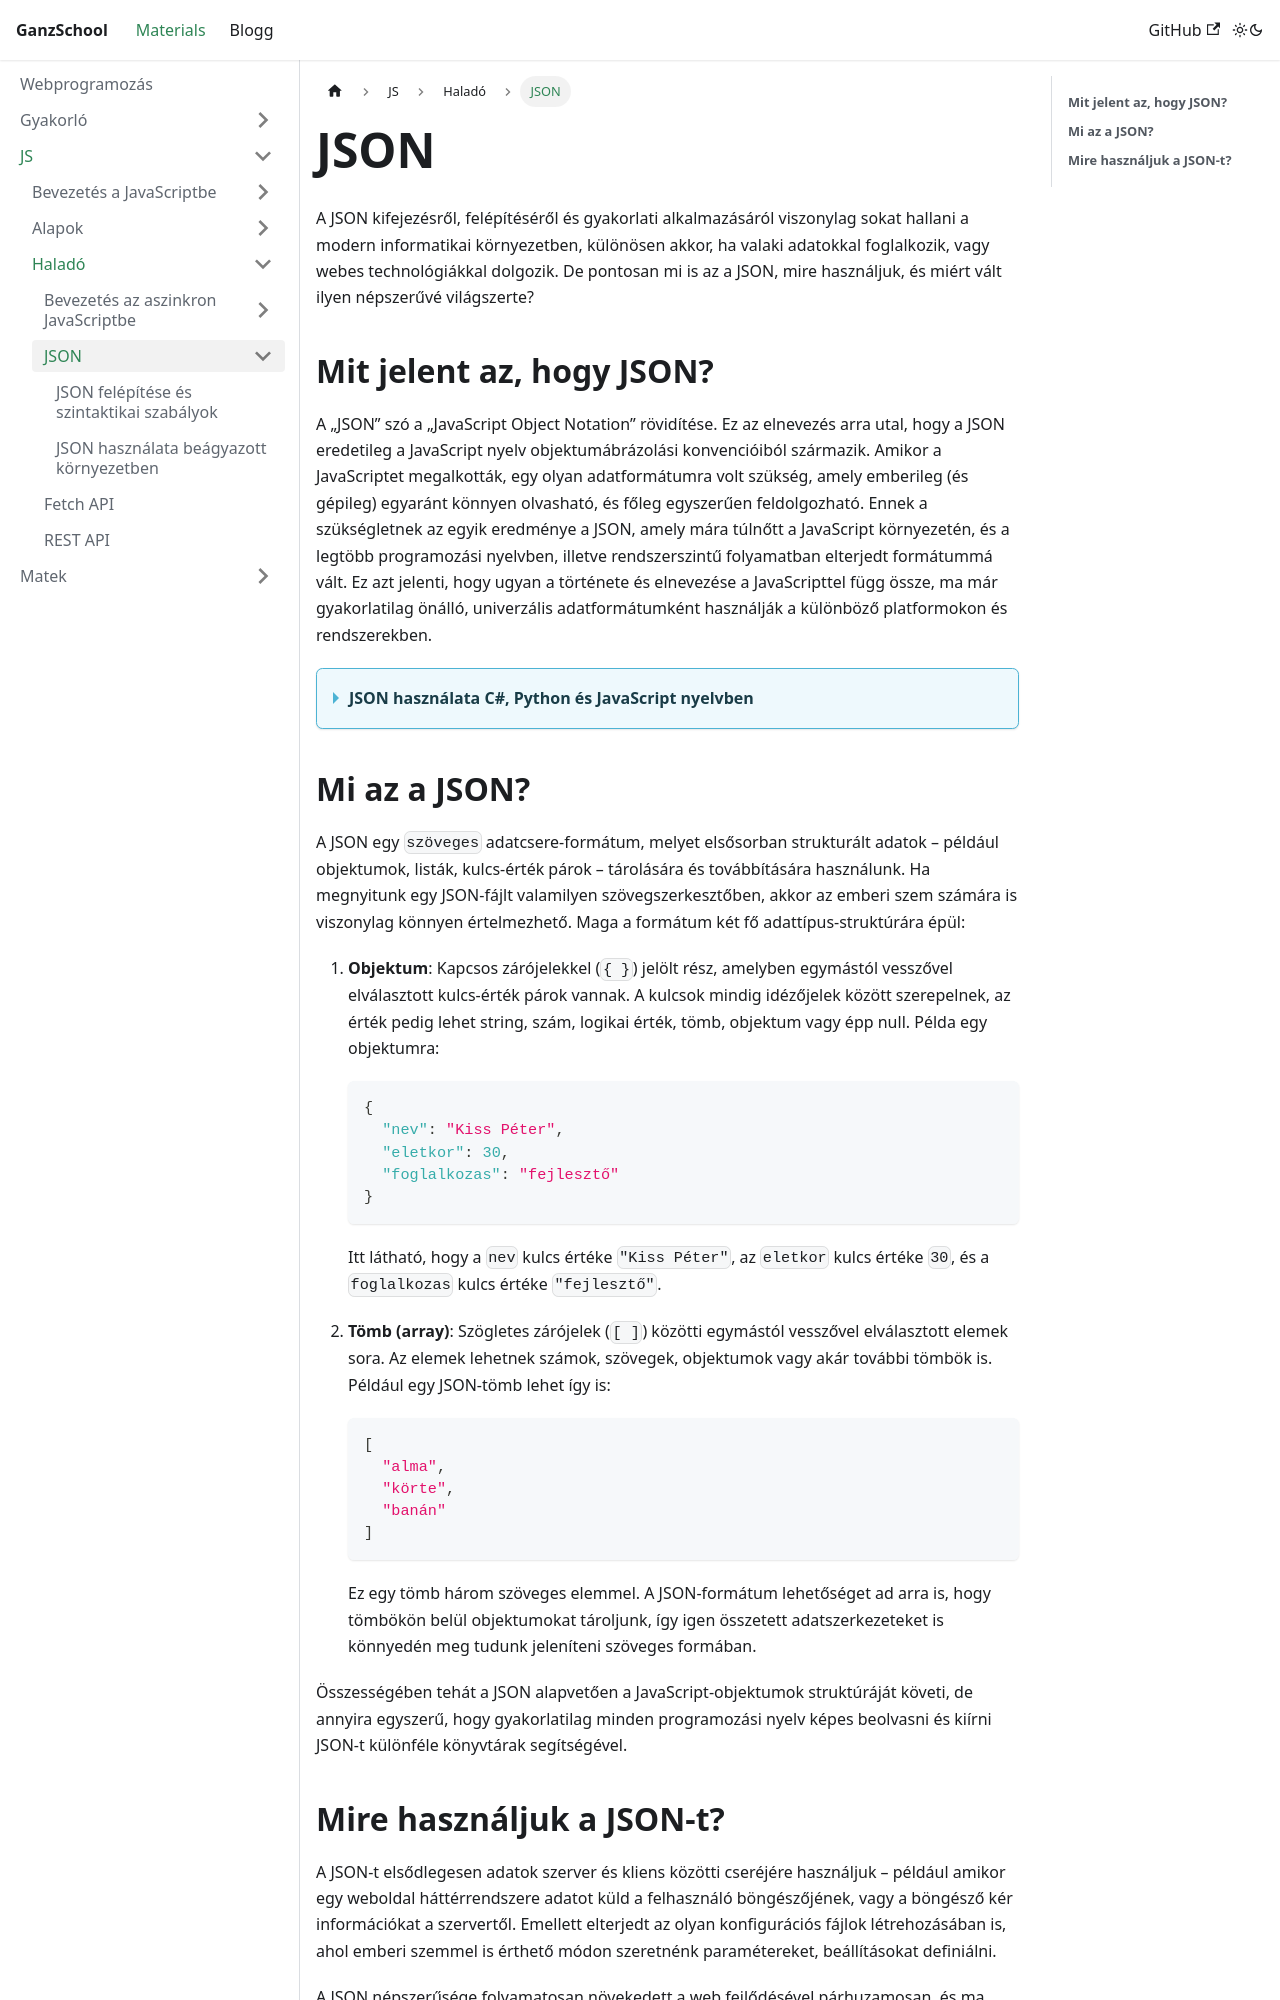

repository: GanzSchool/Materials · page: docs/Webprogramozás/JavaScript/03 Haladó/13.2.1 JSON/index.html · generator: docusaurus

---
title: JSON
---

A JSON kifejezésről, felépítéséről és gyakorlati alkalmazásáról viszonylag sokat hallani a modern informatikai környezetben, különösen akkor, ha valaki adatokkal foglalkozik, vagy webes technológiákkal dolgozik. De pontosan mi is az a JSON, mire használjuk, és miért vált ilyen népszerűvé világszerte?



## **Mit jelent az, hogy JSON?**

A „JSON” szó a „JavaScript Object Notation” rövidítése. Ez az elnevezés arra utal, hogy a JSON eredetileg a JavaScript nyelv objektumábrázolási konvencióiból származik. Amikor a JavaScriptet megalkották, egy olyan adatformátumra volt szükség, amely emberileg (és gépileg) egyaránt könnyen olvasható, és főleg egyszerűen feldolgozható. Ennek a szükségletnek az egyik eredménye a JSON, amely mára túlnőtt a JavaScript környezetén, és a legtöbb programozási nyelvben, illetve rendszerszintű folyamatban elterjedt formátummá vált. Ez azt jelenti, hogy ugyan a története és elnevezése a JavaScripttel függ össze, ma már gyakorlatilag önálló, univerzális adatformátumként használják a különböző platformokon és rendszerekben.

<details className="dropdown-task">

  <summary>
  <strong>JSON használata C#, Python és JavaScript nyelvben</strong>
  
  
  </summary>

Íme pár példa JSON adatok kezelésére **C#**, **Python**, és **JavaScript** nyelveken.



 **C# - JSON kezelés `System.Text.Json` használatával**
C#-ban JSON feldolgozásra az **`System.Text.Json`** vagy a **`Newtonsoft.Json`** használatos. Íme egy példa `System.Text.Json`-nal:

```csharp
using System;
using System.Text.Json;
using System.Collections.Generic;

class Program
{
    public class Person
    {
        public string Name { get; set; }
        public int Age { get; set; }
        public List<string> Hobbies { get; set; }
    }

    static void Main()
    {
        // JSON szöveg
        string jsonString = @"{""Name"":""John Doe"", ""Age"":30, ""Hobbies"":[""Reading"",""Gaming""]}";

        // JSON deszerializálása objektummá
        Person person = JsonSerializer.Deserialize<Person>(jsonString);

        Console.WriteLine($"Név: {person.Name}, Kor: {person.Age}");

        // Objektum szerializálása JSON stringgé
        string newJson = JsonSerializer.Serialize(person, new JsonSerializerOptions { WriteIndented = true });
        Console.WriteLine(newJson);
    }
}
```

 **Kimenet:**
```
Név: John Doe, Kor: 30
{
  "Name": "John Doe",
  "Age": 30,
  "Hobbies": [
    "Reading",
    "Gaming"
  ]
}
```

---

 **Python - JSON kezelés `json` modul használatával**
Pythonban a beépített **`json`** modullal lehet JSON-t kezelni:

```python
import json

# JSON adat
json_string = '{"name": "John Doe", "age": 30, "hobbies": ["Reading", "Gaming"]}'

# JSON betöltése Python objektumba
person = json.loads(json_string)

print(f"Név: {person['name']}, Kor: {person['age']}")

# Python objektum JSON-é alakítása
new_json = json.dumps(person, indent=4)
print(new_json)
```

 **Kimenet:**
```
Név: John Doe, Kor: 30
{
    "name": "John Doe",
    "age": 30,
    "hobbies": [
        "Reading",
        "Gaming"
    ]
}
```

---

 **JavaScript - JSON kezelés `JSON.parse()` és `JSON.stringify()` használatával**
JavaScriptben a JSON kezelésére a **`JSON.parse()`** és **`JSON.stringify()`** függvények használatosak:

```javascript
// JSON adat
const jsonString = '{"name": "John Doe", "age": 30, "hobbies": ["Reading", "Gaming"]}';

// JSON parsolása JavaScript objektummá
const person = JSON.parse(jsonString);
console.log(`Név: ${person.name}, Kor: ${person.age}`);

// JavaScript objektum konvertálása JSON stringgé
const newJson = JSON.stringify(person, null, 4);
console.log(newJson);
```

 **Kimenet a konzolon:**
```
Név: John Doe, Kor: 30
{
    "name": "John Doe",
    "age": 30,
    "hobbies": [
        "Reading",
        "Gaming"
    ]
}
```


</details>

## **Mi az a JSON?**

A JSON egy `szöveges` adatcsere-formátum, melyet elsősorban strukturált adatok – például objektumok, listák, kulcs-érték párok – tárolására és továbbítására használunk. Ha megnyitunk egy JSON-fájlt valamilyen szövegszerkesztőben, akkor az emberi szem számára is viszonylag könnyen értelmezhető. Maga a formátum két fő adattípus-struktúrára épül:

1. **Objektum**: Kapcsos zárójelekkel (`{ }`) jelölt rész, amelyben egymástól vesszővel elválasztott kulcs-érték párok vannak. A kulcsok mindig idézőjelek között szerepelnek, az érték pedig lehet string, szám, logikai érték, tömb, objektum vagy épp null. Példa egy objektumra:  
   ```json
   {
     "nev": "Kiss Péter",
     "eletkor": 30,
     "foglalkozas": "fejlesztő"
   }
   ```
   Itt látható, hogy a `nev` kulcs értéke `"Kiss Péter"`, az `eletkor` kulcs értéke `30`, és a `foglalkozas` kulcs értéke `"fejlesztő"`.  

2. **Tömb (array)**: Szögletes zárójelek (`[ ]`) közötti egymástól vesszővel elválasztott elemek sora. Az elemek lehetnek számok, szövegek, objektumok vagy akár további tömbök is. Például egy JSON-tömb lehet így is:  
   ```json
   [
     "alma",
     "körte",
     "banán"
   ]
   ```
   Ez egy tömb három szöveges elemmel. A JSON-formátum lehetőséget ad arra is, hogy tömbökön belül objektumokat tároljunk, így igen összetett adatszerkezeteket is könnyedén meg tudunk jeleníteni szöveges formában.

Összességében tehát a JSON alapvetően a JavaScript-objektumok struktúráját követi, de annyira egyszerű, hogy gyakorlatilag minden programozási nyelv képes beolvasni és kiírni JSON-t különféle könyvtárak segítségével.
